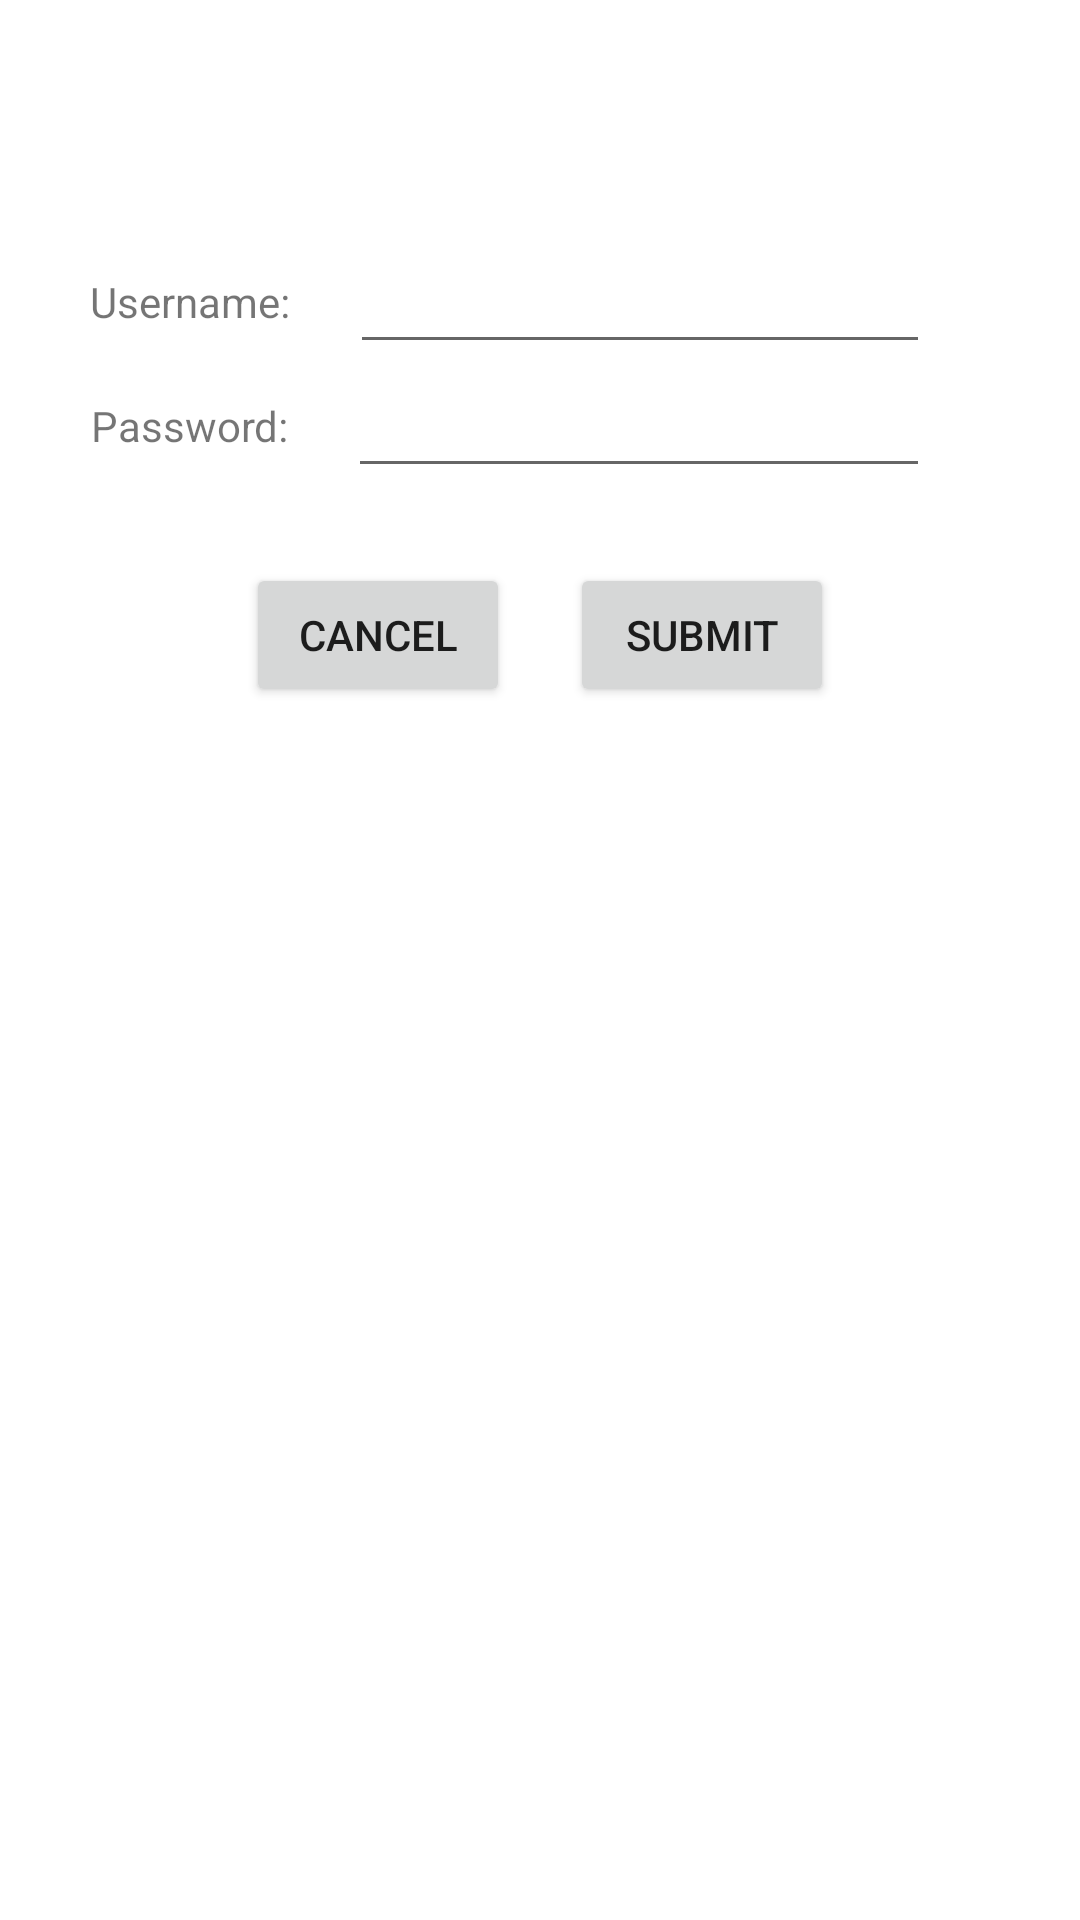

Android layout source for this screen:
<!-- AndroidManifest.xml: application theme AppTheme -->
<!-- res/layout/activity_register.xml -->
<?xml version="1.0" encoding="utf-8"?>
<androidx.appcompat.widget.LinearLayoutCompat xmlns:android="http://schemas.android.com/apk/res/android"
    xmlns:app="http://schemas.android.com/apk/res-auto"
    xmlns:tools="http://schemas.android.com/tools"
    android:orientation="vertical"
    android:layout_width="match_parent"
    android:layout_height="match_parent"
    tools:context=".Register">

    <LinearLayout
        android:layout_width="match_parent"
        android:layout_height="match_parent"
        android:gravity="top|center"
        android:orientation="vertical">

        <ImageView
            android:layout_width="wrap_content"
            android:layout_height="wrap_content"
            android:layout_margin="40dp"
            android:src="@mipmap/ic_lcggpay"/>

        <LinearLayout
            android:layout_width="match_parent"
            android:layout_height="wrap_content"
            android:layout_marginLeft="30dp"
            android:layout_marginRight="30dp"
            android:layout_marginBottom="10dp"
            android:orientation="vertical">

            <LinearLayout
                android:layout_width="match_parent"
                android:layout_height="wrap_content"
                android:orientation="horizontal">
                <TextView
                    android:layout_width="wrap_content"
                    android:layout_height="match_parent"
                    android:gravity="center|center"
                    android:id="@+id/txt_reg_username_main"
                    android:text="Username:"/>


                <EditText
                    android:layout_width="match_parent"
                    android:layout_height="match_parent"
                    android:inputType="textEmailAddress"
                    android:layout_marginLeft="20dp"
                    android:layout_marginRight="20dp"
                    android:id="@+id/txt_reg_username"/>
            </LinearLayout>

            <LinearLayout
                android:layout_width="match_parent"
                android:layout_height="wrap_content"
                android:orientation="horizontal">
                <TextView
                    android:layout_width="wrap_content"
                    android:layout_height="match_parent"
                    android:gravity="center|center"
                    android:id="@+id/txt_reg_password_main"
                    android:text="Password:"/>
                <EditText
                    android:layout_width="match_parent"
                    android:layout_height="match_parent"
                    android:inputType="textPassword"
                    android:layout_marginLeft="20dp"
                    android:layout_marginRight="20dp"
                    android:id="@+id/txt_reg_password"/>
            </LinearLayout>

        </LinearLayout>
        <LinearLayout
            android:layout_width="match_parent"
            android:layout_height="wrap_content"
            android:layout_marginTop="5dp"
            android:gravity="center">
            <Button
                android:layout_width="wrap_content"
                android:layout_height="wrap_content"
                android:text="Cancel"
                android:layout_margin="10dp"
                android:id="@+id/btn_reg_cancel"/>
            <Button
                android:layout_width="wrap_content"
                android:layout_height="wrap_content"
                android:text="Submit"
                android:layout_margin="10dp"
                android:id="@+id/btn_reg_submit"/>
        </LinearLayout>




    </LinearLayout>

</androidx.appcompat.widget.LinearLayoutCompat>
<!-- resources referenced by this layout -->
<resources>
  <!-- mipmap ic_lcggpay (mipmap-anydpi-v26) -->
  <?xml version="1.0" encoding="utf-8"?>
  <adaptive-icon xmlns:android="http://schemas.android.com/apk/res/android">
      <background android:drawable="@drawable/ic_lcggpay_background"/>
      <foreground android:drawable="@mipmap/ic_lcggpay_foreground"/>
  </adaptive-icon>
  <style name="AppTheme" parent="Theme.MaterialComponents.DayNight.DarkActionBar">
          <item name="android:actionBarStyle">@style/CustomActionBarStyle</item>
      </style>
  <style name="CustomActionBarStyle" parent="Theme.MaterialComponents.DayNight.DarkActionBar">
          <item name="android:minHeight">15dip</item>
          <item name="android:maxHeight">15dip</item>
          <item name="android:padding">0dip</item>
      </style>
</resources>
